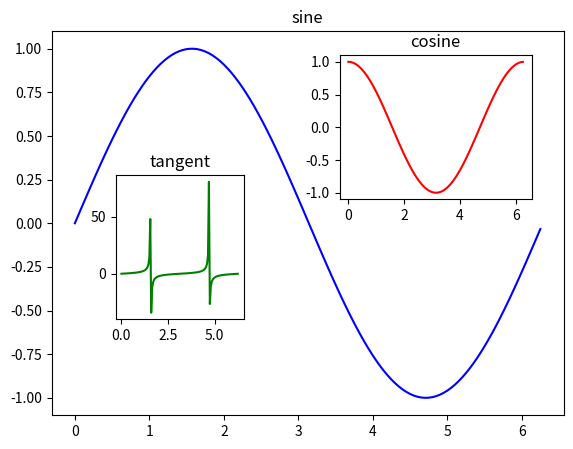

The script that saved this image:
import matplotlib.pyplot as plt
import numpy as np
import math

x = np.arange(0, math.pi*2, 0.05)
fig = plt.figure()

axes1 = fig.add_axes([0.1, 0.1, 0.8, 0.8]) # main axes
axes2 = fig.add_axes([0.55, 0.55, 0.3, 0.3]) # inset axes
axes3 = fig.add_axes([0.2, 0.3, 0.2, 0.3]) # inset axes

axes1.plot(x, np.sin(x), 'b')
axes2.plot(x,np.cos(x),'r')
axes3.plot(x,np.tan(x),'g')

axes1.set_title('sine')
axes2.set_title("cosine")
axes3.set_title("tangent")

plt.show()